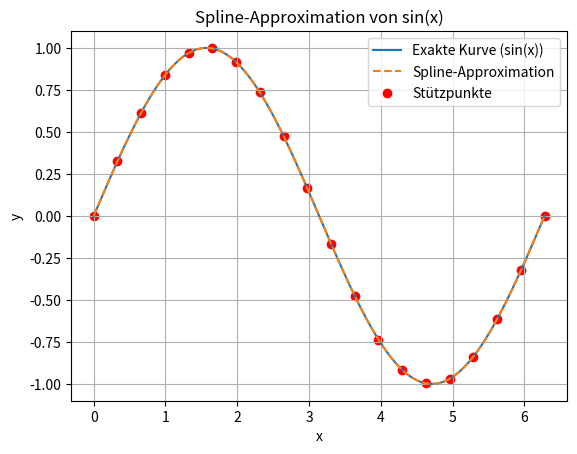

The script that saved this image:
import numpy as np
#import scipy
from scipy.interpolate import CubicSpline
import matplotlib.pyplot as plt

# Exakte Funktion
def f(x):
    return np.sin(x)

# Fein aufgelöste x-Werte für "exakte" Kurve, Intervall ist 2*np.pi, damit die vollständige Sinuswelle als Intervall definiert ist
x_fine = np.linspace(0, 2*np.pi, 400)
y_exact = f(x_fine)

# 20 Stützstellen (wenige Punkte!), Intervall muss  den Gleich sein
x_nodes = np.linspace(0, 2*np.pi, 20)
y_nodes = f(x_nodes)

# Kubischer Spline
spline = CubicSpline(x_nodes, y_nodes)

# Spline-Auswertung
y_spline = spline(x_fine)

# Plot
plt.figure()
plt.plot(x_fine, y_exact, label="Exakte Kurve (sin(x))")
plt.plot(x_fine, y_spline, '--', label="Spline-Approximation")
plt.scatter(x_nodes, y_nodes, color='red', label="Stützpunkte")

plt.legend()
plt.title("Spline-Approximation von sin(x)")
plt.xlabel("x")
plt.ylabel("y")
plt.grid()

plt.show()
